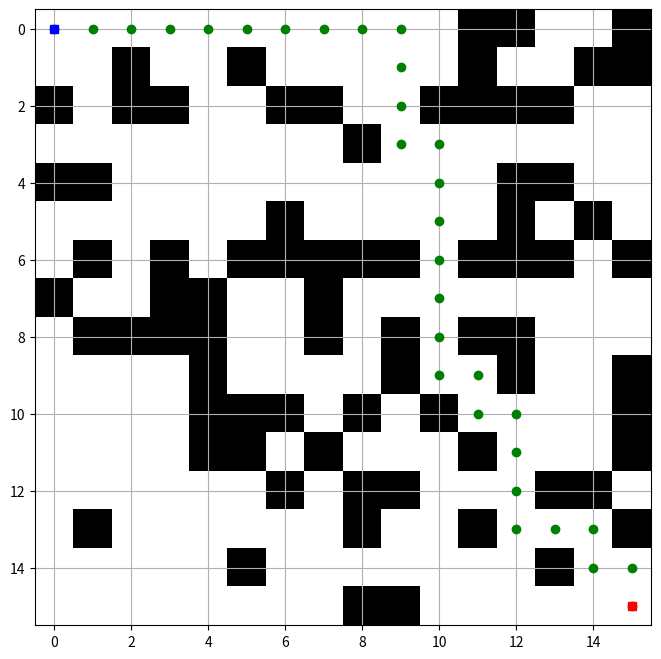

Write the Python code that produced this figure.
import heapq
import random
import matplotlib.pyplot as plt
import numpy as np

# Constants
GRID_SIZE = 16
START = (0, 0)
GOAL = (GRID_SIZE - 1, GRID_SIZE - 1)

# Generate Maze (Harry Potter Style)
def generate_maze(size, obstacle_ratio=0.3):
    while True:  # Keep regenerating until start and goal are connected
        maze = np.zeros((size, size))
        for i in range(size):
            for j in range(size):
                if random.random() < obstacle_ratio and (i, j) not in [START, GOAL]:
                    maze[i][j] = 1

        # Add Harry Potter-themed elements (walls that shift randomly)
        shifting_walls = random.sample([(i, j) for i in range(size) for j in range(size) if maze[i][j] == 0], size // 2)
        for x, y in shifting_walls:
            if random.random() < 0.5:
                maze[x][y] = 1  # Make wall shift

        # Check if start and goal are connected
        if is_connected(maze, START, GOAL):
            return maze

# Check connectivity using BFS
def is_connected(maze, start, goal):
    queue = [start]
    visited = set()
    while queue:
        current = queue.pop(0)
        if current == goal:
            return True
        visited.add(current)
        neighbors = [(0, 1), (0, -1), (1, 0), (-1, 0)]
        for dx, dy in neighbors:
            neighbor = (current[0] + dx, current[1] + dy)
            if (0 <= neighbor[0] < GRID_SIZE and 0 <= neighbor[1] < GRID_SIZE and
                    maze[neighbor[0]][neighbor[1]] == 0 and neighbor not in visited):
                queue.append(neighbor)
    return False

# Heuristic Function
def heuristic(a, b):
    return abs(a[0] - b[0]) + abs(a[1] - b[1])

# A* Algorithm
def astar(maze, start, goal):
    open_list = []
    heapq.heappush(open_list, (0, start))
    came_from = {}
    g_score = {start: 0}
    f_score = {start: heuristic(start, goal)}

    while open_list:
        _, current = heapq.heappop(open_list)

        if current == goal:
            path = []
            while current in came_from:
                path.append(current)
                current = came_from[current]
            path.append(start)
            return path[::-1]

        neighbors = [(0, 1), (0, -1), (1, 0), (-1, 0)]
        for dx, dy in neighbors:
            neighbor = (current[0] + dx, current[1] + dy)
            if 0 <= neighbor[0] < GRID_SIZE and 0 <= neighbor[1] < GRID_SIZE and maze[neighbor[0]][neighbor[1]] == 0:
                tentative_g_score = g_score[current] + 1
                if tentative_g_score < g_score.get(neighbor, float('inf')):
                    came_from[neighbor] = current
                    g_score[neighbor] = tentative_g_score
                    f_score[neighbor] = tentative_g_score + heuristic(neighbor, goal)
                    heapq.heappush(open_list, (f_score[neighbor], neighbor))

    return []

# Visualization
def visualize_maze(maze, path=None):
    plt.figure(figsize=(8, 8))
    plt.imshow(maze, cmap='binary')
    if path:
        for (x, y) in path:
            plt.plot(y, x, 'go')
    plt.plot(START[1], START[0], 'bs')  # Start point
    plt.plot(GOAL[1], GOAL[0], 'rs')    # Goal point
    plt.grid(True)
    plt.show()

# Main Function
def main():
    maze = generate_maze(GRID_SIZE)
    path = astar(maze, START, GOAL)
    visualize_maze(maze, path)

if __name__ == "__main__":
    main()
